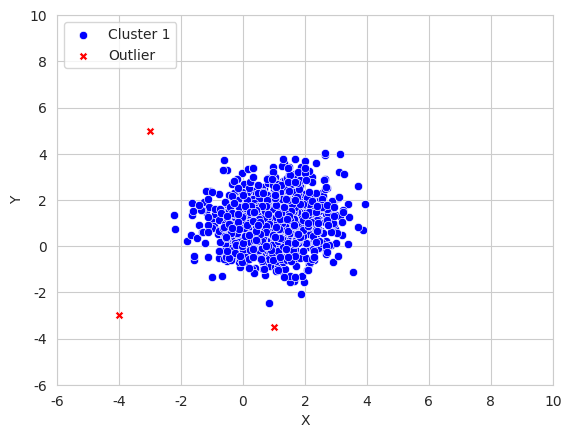

Write the Python code that produced this figure. (Note: this script raises an exception after producing the figure.)
#%%
import numpy as np
import seaborn as sns
import matplotlib.pyplot as plt

sns.set_style("whitegrid")

#%%
plt.figure()

#%%

plt.figure()

distribution_1 = np.random.randn(1000,2) + np.array([1,1])

outliers_1 = np.array([[-3,5], [1, -3.5], [-4,-3]], dtype=np.float32)


sns.scatterplot(x=distribution_1[:,0], y=distribution_1[:,1], label="Cluster 1", color="blue")
sns.scatterplot(x=outliers_1[:,0], y=outliers_1[:,1], marker="X", label="Outlier", color="red")
plt.xlim(-6, 10)
plt.ylim(-6, 10)
plt.legend(loc='upper left')

plt.xlabel("X")
plt.ylabel("Y")

plt.savefig("figures/global_outlier_example.eps", format="eps")

#%%

plt.figure()

distribution_2 = np.random.randn(500,2)/5 + np.array([7,7])

outliers_2 = np.array([[6.2,6.5], [7.2, 8], [7.9,6.3]])

outliers = np.concatenate((outliers_1, outliers_2))

plt.figure()
sns.scatterplot(x=distribution_1[:,0], y=distribution_1[:,1], label="Cluster 1", color="blue")
sns.scatterplot(x=distribution_2[:,0], y=distribution_2[:,1], label="Cluster 2", color="green")

sns.scatterplot(x=outliers[:,0], y=outliers[:,1], marker="X", label="Outlier", color="red")
plt.xlim(-6, 10)
plt.ylim(-6, 10)
plt.legend(loc='upper left')

plt.xlabel("X")
plt.ylabel("Y")

plt.savefig("figures/local_outlier_example.eps", format="eps")

#%%